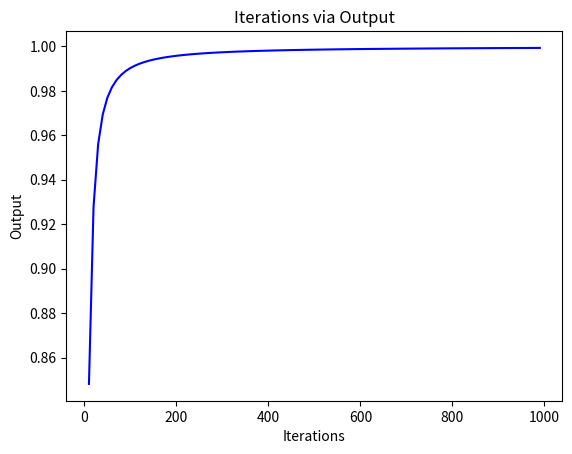

Here is the Python script that generated this plot:
# File: 1_simple_NN.py
# Description: Neural Networks for computer vision in autonomous vehicles and robotics
# Environment: PyCharm and Anaconda environment
#
# MIT License
# Copyright (c) 2018 Valentyn N Sichkar
# github.com/sichkar-valentyn
#
# Reference to:
# Valentyn N Sichkar. Neural Networks for computer vision in autonomous vehicles and robotics // GitHub platform. DOI: 10.5281/zenodo.1317904




# Creating a simple NN by using mathematical 'numpy' library
# We will use several methods from the library to operate with matrices

# Importing 'numpy' library
import numpy as np
# Importing 'matplotlib' library to plot experimental results in form of figures
import matplotlib.pyplot as plt


# Creating a class for Neural Network
class NN():
    def __init__(self):
        # Using 'seed' for the random generator
        # It'll return the same random numbers each time the program runs
        np.random.seed(1)

        # Modeling simple Neural Network with just one neuron
        # Neuron has three inputs and one output
        # Initializing weights to 3 by 1 matrix
        # The values of the weights are in range from -1 to 1
        # We receive matrix 3x1 of weights (3 inputs and 1 output)
        self.weights_of_synapses = 2 * np.random.random((3, 1)) - 1

    # Creating function for normalizing weights and other results by Sigmoid curve
    def normalizing_results(self, x):
        return 1 / (1 + np.exp(-x))

    # Creating function for calculating a derivative of Sigmoid function (gradient of Sigmoid curve)
    # Which is going to be used for back propagation - correction of the weights
    # This derivative shows how good is the current weight
    def derivative_of_sigmoid(self, x):
        return x * (1 - x)

    # Creating function for running NN
    def run_nn(self, set_of_inputs):
        # Giving NN the set of input matrices
        # With 'numpy' function 'dot' we multiply set of input matrices to weights
        # Result is returned in normalized form
        # We multiply matrix 4x3 of inputs on matrix 3x1 of weights and receive matrix 4x1 of outputs
        return self.normalizing_results(np.dot(set_of_inputs, self.weights_of_synapses))

    # Creating function for training the NN
    def training_process(self, set_of_inputs_for_training, set_of_outputs_for_training, iterations):
        # Training NN desired number of times
        for i in range(iterations):
            # Feeding our NN with training set and calculating output
            # We multiply matrix 4x3 of inputs on matrix 3x1 of weights and receive matrix 4x1 of outputs
            nn_output = self.run_nn(set_of_inputs_for_training)

            # Calculating an error which is the difference between desired output and obtained output
            # We subtract matrix 4x1 of received outputs from matrix 4x1 of desired outputs
            nn_error = set_of_outputs_for_training - nn_output

            # Calculating correction values for weights
            # We multiply the error to the input set and by Gradient of Sigmoid
            # In this way, the weights that do not fit too much will be corrected more
            # If some inputs are equal to 0, that will not influence to the value of weights
            # We use here function 'T' that transpose matrix and allows to multiply matrices
            # We multiply transposed matrix 4x3 of inputs (matrix.T = matrix 3x4) on matrix 4x1 of corrections
            # And receive matrix 3x1 of corrections
            corrections = np.dot(set_of_inputs_for_training.T, nn_error * self.derivative_of_sigmoid(nn_output))

            # Implementing corrections of weights
            # We add matrix 3x1 of current weights with matrix 3x1 of corrections and receive matrix 3x1 of new weights
            self.weights_of_synapses += corrections


# Creating NN by initializing of instance of the class
single_neuron_neural_network = NN()

# Showing the weights of synapses initialized from the very beginning randomly
# We create here matrix 3x1 of weights
print(single_neuron_neural_network.weights_of_synapses)
print()
# [[-0.16595599]
#  [ 0.44064899]
#  [-0.99977125]]

# Creating a set of inputs and outputs for the training process
# We use here function 'array' of the 'numpy' library
# We create here matrix 4x3
input_set_for_training = np.array([[1, 1, 1], [1, 0, 1], [0, 0, 1], [0, 1, 1]])
# We create here matrix 1x4 and transpose it to matrix 4x1 at the same time
output_set_for_training = np.array([[1, 1, 0, 0]]).T

# Starting the training process with data above and number of repetitions of 5000
single_neuron_neural_network.training_process(input_set_for_training, output_set_for_training, 5000)

# Showing the weights of synapses after training process
print(single_neuron_neural_network.weights_of_synapses)
print()
# [[ 8.95950703]
#  [-0.20975775]
#  [-4.27128529]]

# After the training process was finished we can run our NN with data for testing and obtain the result
# The data for testing is [1, 0, 0]
# The expected output is 1
print(single_neuron_neural_network.run_nn(np.array([1, 0, 0])))

# Congratulations! The output is equal to 0.99987 which is very close to 1
# [0.99987151]


# Providing experimental analysis
# By this experiment we want to understand the needed amount of iterations to reach curtain accuracy
# Creating list to store the resulting data
lst_result = []

# Creating list to store the number of iterations for each experiment
lst_iterations = []

# Creating a loop and collecting resulted output data with different numbers of iterations
# From 10 to 1000 with step=10
for i in range(10, 1000, 10):
    # Create new instance of the NN class each time
    # In order not to be influenced from the previous training results
    single_neuron_neural_network_analysis = NN()

    # Starting the training process with number of repetitions equals to i
    single_neuron_neural_network_analysis.training_process(input_set_for_training, output_set_for_training, i)

    # Collecting number of iterations in the list
    lst_iterations += [i]

    # Now we run trained NN with data for testing and obtain the result
    output = single_neuron_neural_network_analysis.run_nn(np.array([1, 0, 0]))

    # Collecting resulted outputs in the list
    lst_result += [output]


# Plotting the results
plt.figure()
plt.plot(lst_iterations, lst_result, 'b')
plt.title('Iterations via Output')
plt.xlabel('Iterations')
plt.ylabel('Output')

# Showing the plots
plt.show()


# And finally lets find the exact number of needed iterations fo specific accuracy
i = 10  # Iterations
output = 0.1  # Output
# Creating a while loop and training NN
# Stop when output is with accuracy 0.999
while output < 0.999:
    # Again we create new instance of the NN class each time
    # In order not to be influenced from the previous training results above
    single_neuron_neural_network_analysis_1 = NN()

    # Starting the training process with number of repetitions equals to i
    single_neuron_neural_network_analysis_1.training_process(input_set_for_training, output_set_for_training, i)

    # Now we run trained NN with data for testing and obtain the result
    output = single_neuron_neural_network_analysis_1.run_nn(np.array([1, 0, 0]))

    # Increasing the number of iterations
    i += 10


# Showing the found number of iterations for accuracy 0.999
print(i)  # Needed numbers of iterations is equal to 740

